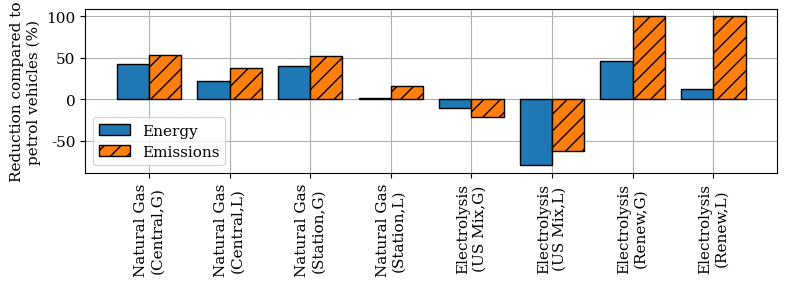
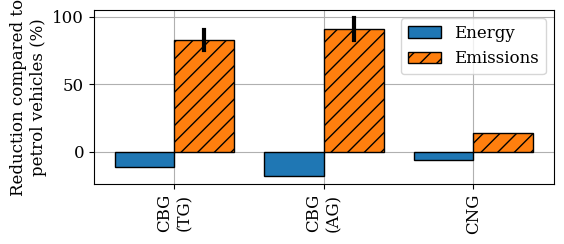
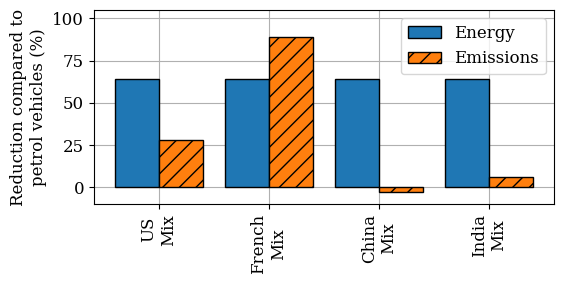

Here is the Python script that generated these plots, in order:
import csv
import matplotlib.pyplot as plt
import numpy as np
import copy


e = [42,22,40,1,-11,-80,46,12]
g = [54,38,52,16,-21,-62,100,100]

plt.figure(figsize=(8,3))
plt.rcParams["font.family"] = 'serif'
plt.rcParams['font.size'] = 11
plt.bar(np.arange(0,8)-0.2,e,width=0.4,zorder=2,label='Energy',edgecolor='black',)
plt.bar(np.arange(0,8)+0.2,g,width=0.4,zorder=2,label='Emissions',edgecolor='black', hatch="//")
plt.xticks(range(8),['Natural Gas\n(Central,G)','Natural Gas\n(Central,L)',
                     'Natural Gas\n(Station,G)','Natural Gas\n(Station,L)',
                     'Electrolysis\n(US Mix,G)','Electrolysis\n(US Mix,L)',
                     'Electrolysis\n(Renew,G)','Electrolysis\n(Renew,L)'],
           rotation=90)
plt.grid(zorder=0)
plt.ylabel('Reduction compared to\npetrol vehicles (%)')
plt.legend()
plt.tight_layout()
plt.savefig('hydrogen.pdf',format='pdf',dpi=300)





plt.figure(figsize=(5.8,2.6))
plt.rcParams['font.size'] = 12
e = [-11,-18,-6]
g = [82.5,91,14]
plt.bar(np.arange(0,3)-0.2,e,width=0.4,zorder=2,label='Energy',edgecolor='black',)
plt.bar(np.arange(0,3)+0.2,g,width=0.4,zorder=2,label='Emissions',edgecolor='black', hatch="//")
plt.xticks(range(3),['CBG\n(TG)','CBG\n(AG)','CNG'],rotation=90)
plt.plot([0.2,0.2],[75,90],c='k',lw=3)
plt.plot([1.2,1.2],[83,99],c='k',lw=3)
plt.grid(zorder=0)
plt.ylabel('Reduction compared to\npetrol vehicles (%)')
plt.legend()
plt.tight_layout()
plt.savefig('biogas.pdf',format='pdf',dpi=300)

plt.figure(figsize=(5.8,3))
plt.rcParams['font.size'] = 12
e = [64]*4
g = [28,89,-3,6]
plt.bar(np.arange(0,4)-0.2,e,width=0.4,zorder=2,label='Energy',edgecolor='black',)
plt.bar(np.arange(0,4)+0.2,g,width=0.4,zorder=2,label='Emissions',edgecolor='black', hatch="//")
plt.xticks(range(4),['US\nMix','French\nMix','China\nMix','India\nMix'],rotation=90)
plt.grid(zorder=0)
plt.ylabel('Reduction compared to\npetrol vehicles (%)')
plt.ylim(-10,105)
plt.legend()
plt.tight_layout()
plt.savefig('electric.pdf',format='pdf',dpi=300)

plt.show()
